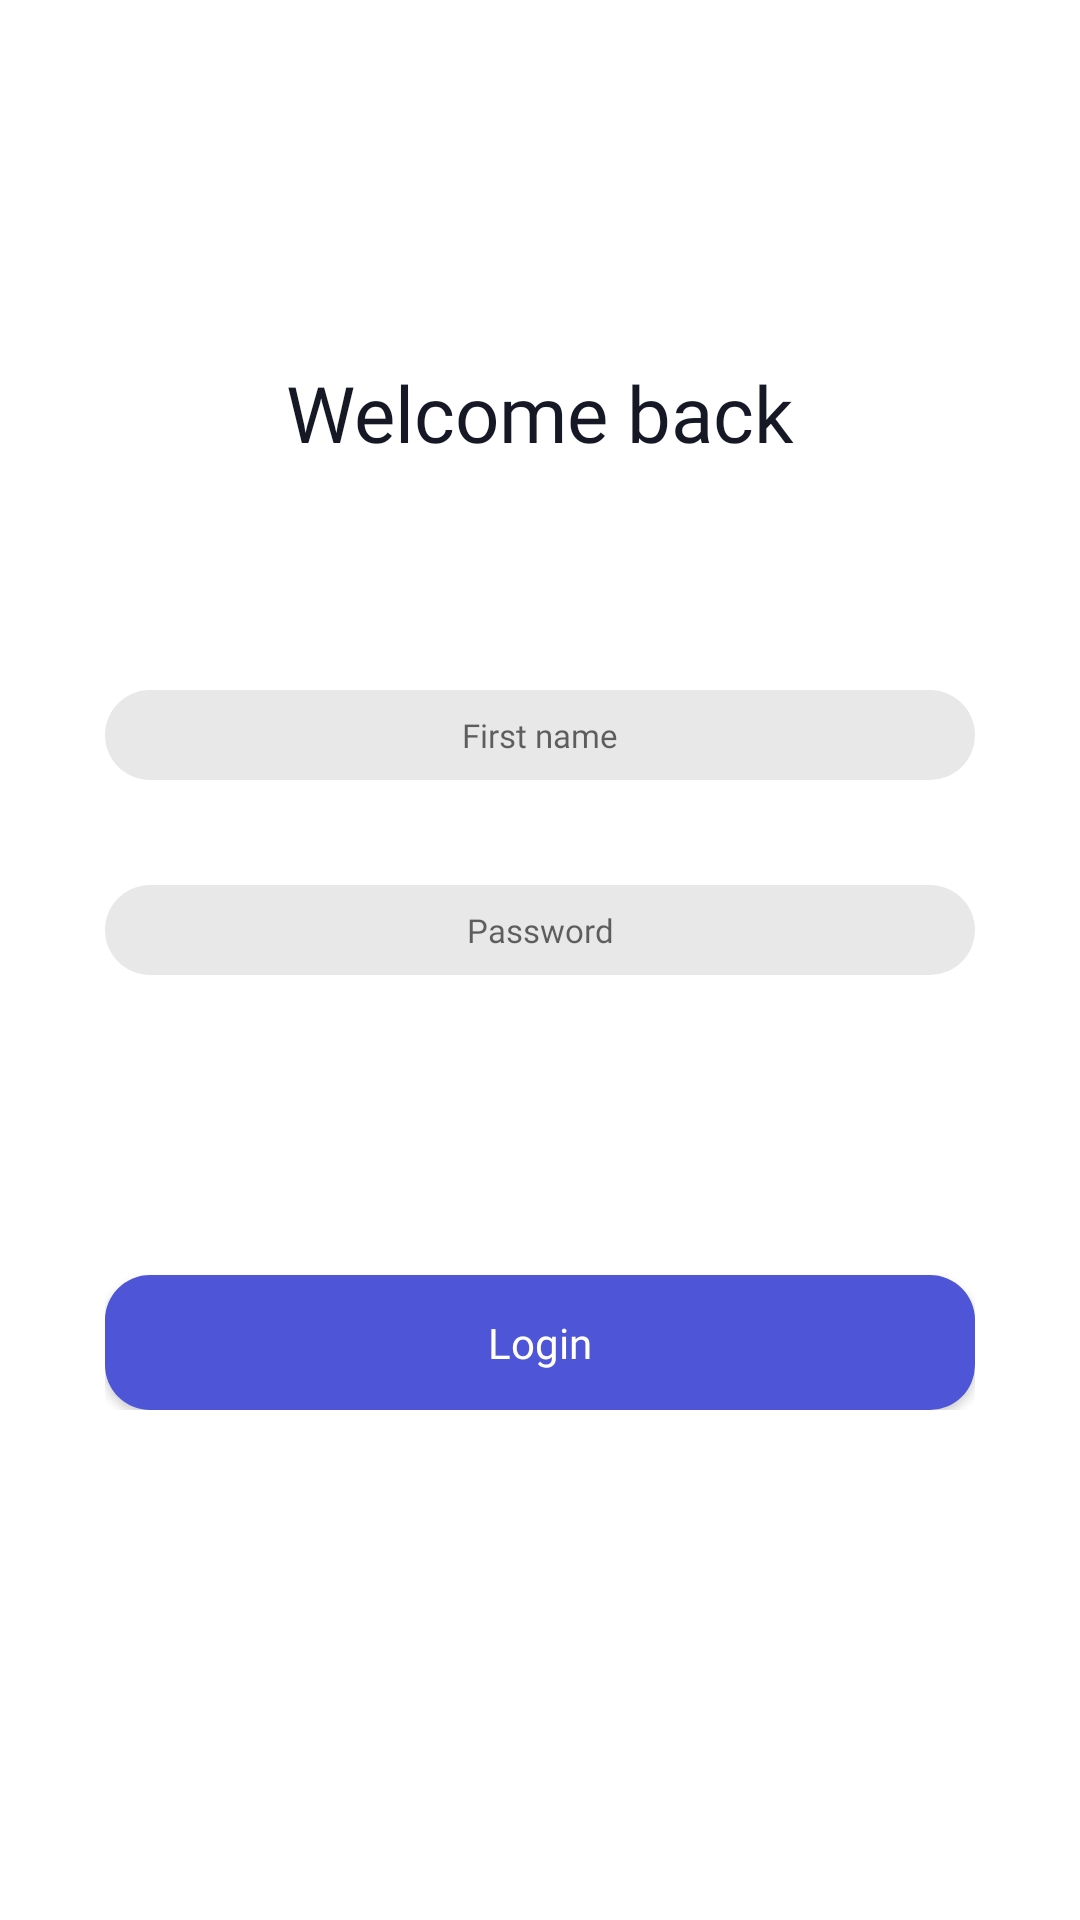

Produce the Android XML layout that renders to this screen, including the resource entries it uses.
<!-- AndroidManifest.xml: application theme Theme.TestTaskOnlineShop -->
<!-- res/layout/fragment_login.xml -->
<?xml version="1.0" encoding="utf-8"?>
<androidx.core.widget.NestedScrollView xmlns:android="http://schemas.android.com/apk/res/android"
    xmlns:app="http://schemas.android.com/apk/res-auto"
    android:layout_width="match_parent"
    android:layout_height="match_parent">
    <androidx.constraintlayout.widget.ConstraintLayout
        android:layout_width="match_parent"
        android:layout_height="match_parent">
        <TextView
            android:id="@+id/tv_sign_in_header"
            android:layout_width="wrap_content"
            android:layout_height="wrap_content"
            android:text="@string/header_login_text"
            android:layout_marginTop="120dp"
            android:height="50dp"
            app:layout_constraintEnd_toEndOf="parent"
            app:layout_constraintStart_toStartOf="parent"
            app:layout_constraintTop_toTopOf="parent"
            style="@style/AuthHeader" />

        <LinearLayout
            android:id="@+id/ll_sign_in_container"
            android:layout_width="wrap_content"
            android:layout_height="wrap_content"
            android:layout_marginTop="60dp"
            android:orientation="vertical"
            app:layout_constraintTop_toBottomOf="@+id/tv_sign_in_header"
            app:layout_constraintStart_toStartOf="parent"
            app:layout_constraintEnd_toEndOf="parent"
            >

            <androidx.appcompat.widget.AppCompatEditText
                android:id="@+id/et_first_name"
                android:hint="@string/hint_first_name_text"
                android:background="@drawable/bc_auth_fields"
                android:singleLine="true"
                android:autofillHints=""
                style="@style/AuthFields" />

            <androidx.constraintlayout.widget.ConstraintLayout
                android:layout_width="wrap_content"
                android:layout_height="wrap_content"
                android:layout_marginTop="35dp"
                >
                <androidx.appcompat.widget.AppCompatEditText
                    android:id="@+id/et_password"
                    android:hint="@string/hint_password_text"
                    android:singleLine="true"
                    android:background="@drawable/bc_auth_fields"
                    android:paddingEnd="30dp"
                    android:paddingStart="30dp"
                    android:inputType="textPassword"
                    app:layout_constraintStart_toStartOf="parent"
                    app:layout_constraintTop_toTopOf="parent"
                    style="@style/AuthFields" />

                <CheckBox
                    android:id="@+id/cb_show_password"
                    android:layout_width="20dp"
                    android:layout_height="20dp"
                    android:layout_marginEnd="10dp"
                    android:background="@drawable/bc_show_password_checkbox"
                    android:button="@android:color/transparent"
                    app:layout_constraintBottom_toBottomOf="parent"
                    app:layout_constraintEnd_toEndOf="parent"
                    app:layout_constraintTop_toTopOf="parent" />
            </androidx.constraintlayout.widget.ConstraintLayout>


            <androidx.appcompat.widget.AppCompatButton
                android:id="@+id/btn_login"
                android:layout_marginTop="100dp"
                style="@style/AuthButtons"
                android:background="@drawable/bc_auth_buttons"
                android:foreground="?attr/selectableItemBackgroundBorderless"
                android:text="@string/btn_login_text"
                />
        </LinearLayout>
    </androidx.constraintlayout.widget.ConstraintLayout>
</androidx.core.widget.NestedScrollView>
<!-- resources referenced by this layout -->
<resources>
  <!-- drawable bc_auth_buttons (drawable) -->
  <?xml version="1.0" encoding="utf-8"?>
  <selector xmlns:android="http://schemas.android.com/apk/res/android">
      <item android:state_enabled="true">
          <shape android:shape="rectangle">
              <solid android:color="#4E55D7"/>
              <corners android:radius="15dp"/>
          </shape>
      </item>
  </selector>
  <!-- drawable bc_auth_fields (drawable) -->
  <?xml version="1.0" encoding="utf-8"?>
  <selector xmlns:android="http://schemas.android.com/apk/res/android">
      <item android:state_enabled="true">
          <shape android:shape="rectangle">
              <corners android:radius="15dp"/>
              <solid android:color="#E8E8E8"/>
          </shape>
      </item>
  </selector>
  <!-- drawable bc_show_password_checkbox (drawable) -->
  <?xml version="1.0" encoding="utf-8"?>
  <selector xmlns:android="http://schemas.android.com/apk/res/android">
      <item android:drawable="@drawable/ic_show_password_shown" android:state_checked="true"/>
      <item android:drawable="@drawable/ic_show_password_hidden" android:state_checked="false"/>
  </selector>
  <string name="btn_login_text">Login</string>
  <string name="header_login_text">Welcome back</string>
  <string name="hint_first_name_text">First name</string>
  <string name="hint_password_text">Password</string>
  <style name="AuthButtons" parent="Widget.AppCompat.Button">
          <item name="textAllCaps">false</item>
          <item name="android:textColor">@color/white</item>
          <item name="android:textSize">14sp</item>
          <item name="android:fontFamily">@font/montserrat_bold</item>
          <item name="android:minHeight">0dp</item>
          <item name="android:minWidth">0dp</item>
          <item name="android:layout_height">45dp</item>
          <item name="android:layout_width">290dp</item>
      </style>
  <style name="AuthFields" parent="Widget.AppCompat.EditText">
          <item name="android:textColor">#7B7B7B</item>
          <item name="fontFamily">@font/montserrat_medium</item>
          <item name="android:textSize">11sp</item>
          <item name="android:textAlignment">center</item>
          <item name="android:layout_height">30dp</item>
          <item name="android:layout_width">290dp</item>
          <item name="singleLine">true</item>
          <item name="android:paddingHorizontal">10dp</item>
      </style>
  <style name="AuthHeader" parent="Widget.AppCompat.TextView">
          <item name="android:textColor">#161826</item>
          <item name="fontFamily">@font/montserrat_semibold</item>
          <item name="android:textSize">26sp</item>
      </style>
  <style name="Theme.TestTaskOnlineShop" parent="Theme.MaterialComponents.DayNight.NoActionBar">
          
          <item name="colorPrimary">@color/purple_500</item>
          <item name="colorPrimaryVariant">@color/purple_700</item>
          <item name="colorOnPrimary">@color/white</item>
          
          <item name="colorSecondary">@color/teal_200</item>
          <item name="colorSecondaryVariant">@color/teal_700</item>
          <item name="colorOnSecondary">@color/black</item>
          
          <item name="android:statusBarColor">?attr/colorPrimaryVariant</item>
          
      </style>
  <!-- not gathered from this repository: default colours our renderer supplied (Android Studio template values) -->
  <color name="purple_500">#FF6200EE</color>
  <color name="purple_700">#FF3700B3</color>
  <color name="teal_200">#FF03DAC5</color>
  <color name="teal_700">#FF018786</color>
  <color name="black">#FF000000</color>
  <color name="white">#FFFFFFFF</color>
</resources>
